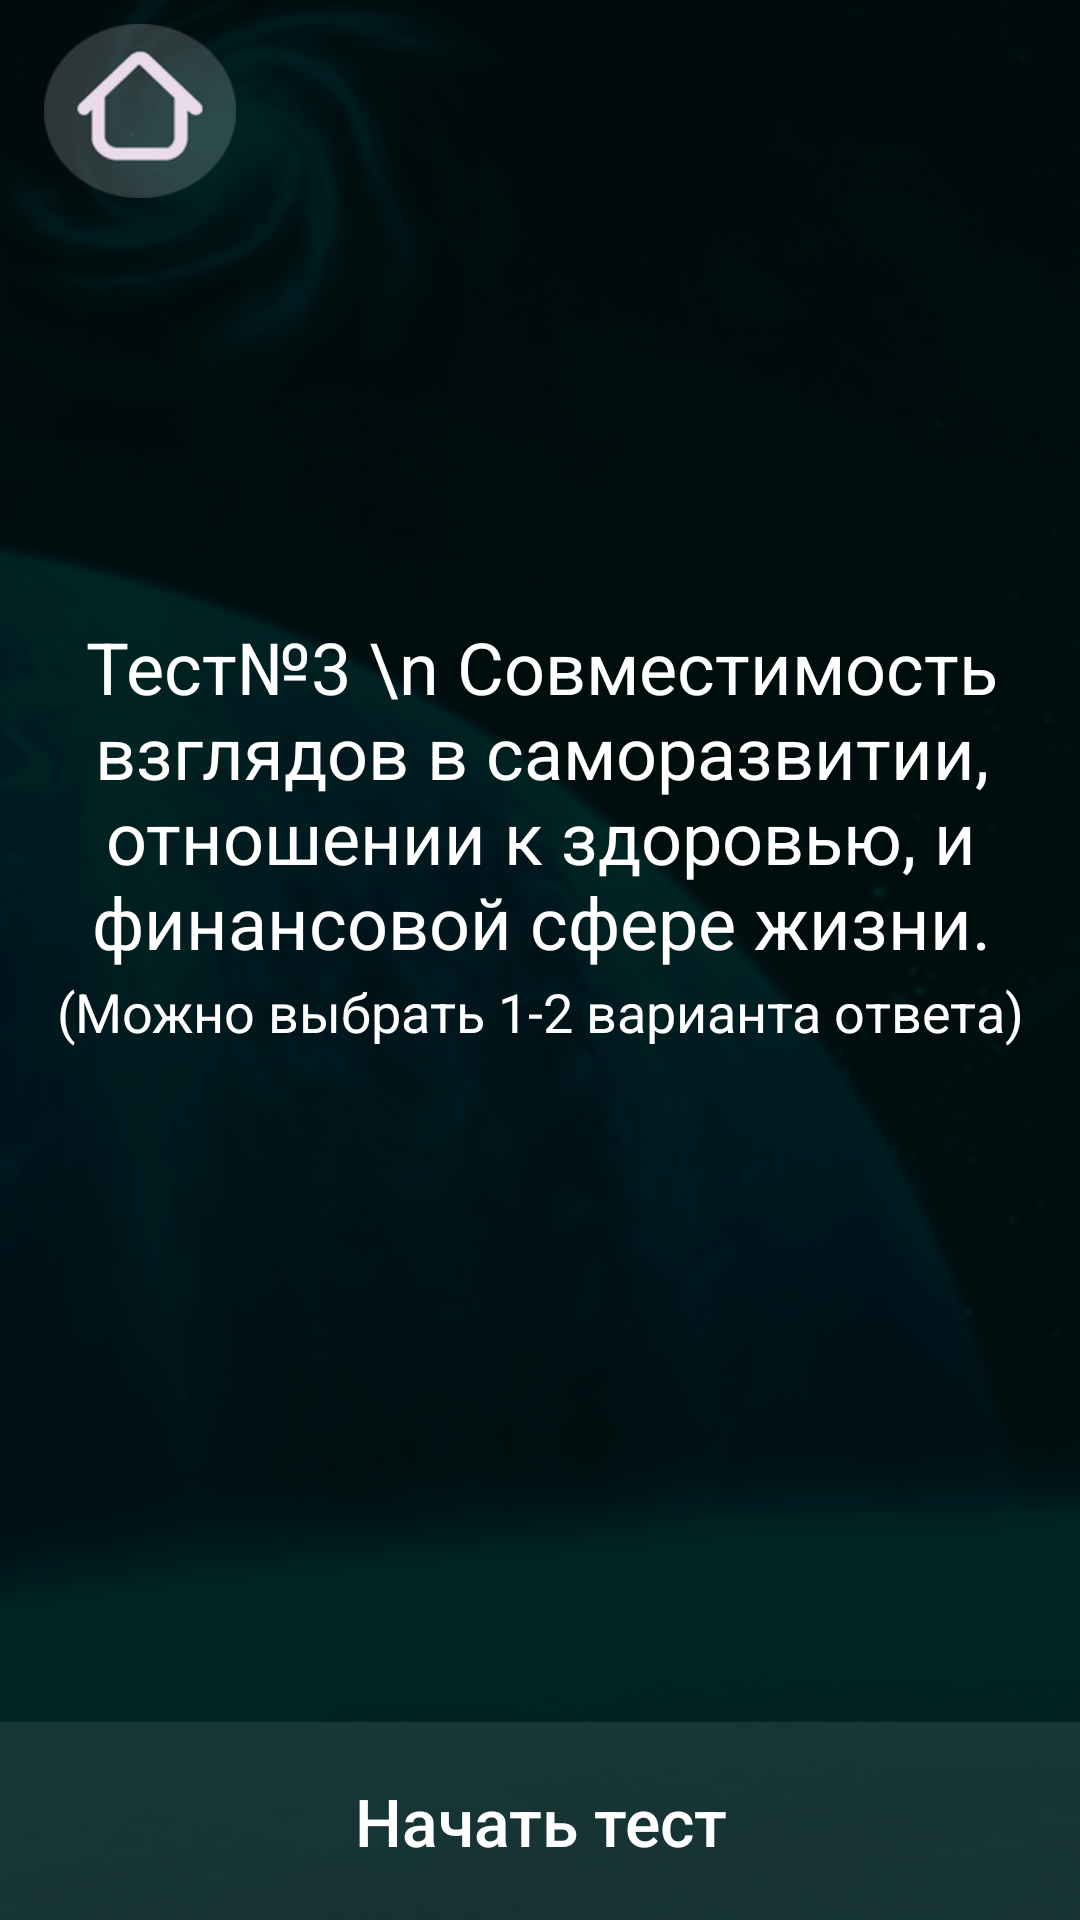

Android layout source for this screen:
<!-- AndroidManifest.xml: application theme AppTheme -->
<!-- res/layout/activity_test_three.xml -->
<?xml version="1.0" encoding="utf-8"?>
<androidx.constraintlayout.widget.ConstraintLayout
        xmlns:android="http://schemas.android.com/apk/res/android"
        xmlns:tools="http://schemas.android.com/tools"
        xmlns:app="http://schemas.android.com/apk/res-auto"
        android:layout_width="match_parent"
        android:layout_height="match_parent"
        tools:context=".TestThreeActivity">

    <ImageView
            android:layout_width="wrap_content"
            android:layout_height="wrap_content" app:srcCompat="@drawable/threetitlebg"
            android:id="@+id/imageViewThreeTestBgnd"
            app:layout_constraintBottom_toBottomOf="parent" app:layout_constraintEnd_toEndOf="parent"
            android:scaleType="fitXY"/>
    <ImageButton
            android:layout_width="64dp"
            android:layout_height="58dp" app:srcCompat="@drawable/profile"
            android:id="@+id/homeBtn" android:scaleType="fitXY"
            android:background="@android:color/transparent" android:layout_marginTop="8dp"
            app:layout_constraintTop_toTopOf="@+id/imageViewThreeTestBgnd" android:layout_marginStart="8dp"
            app:layout_constraintStart_toStartOf="parent" android:layout_marginEnd="8dp"
            app:layout_constraintEnd_toEndOf="parent" app:layout_constraintHorizontal_bias="0.024"
            android:onClick="goToMenuActivity"/>
    <TextView
            android:layout_width="369dp"
            android:layout_height="119dp"
            android:id="@+id/textView8"
            android:textSize="24sp" android:textColor="@android:color/white" android:textAlignment="center"
            app:autoSizeMaxTextSize="24sp" app:autoSizeMinTextSize="16sp"
            android:lines="4"
            android:text="Тест№3 \n Совместимость взглядов в саморазвитии, отношении к здоровью, и финансовой сфере жизни."
            android:layout_marginTop="140dp"
            app:layout_constraintTop_toBottomOf="@+id/homeBtn" android:layout_marginStart="8dp"
            app:layout_constraintStart_toStartOf="parent" android:layout_marginEnd="8dp"
            app:layout_constraintEnd_toEndOf="parent"/>
    <TextView
            android:layout_width="0dp"
            android:layout_height="53dp"
            app:layout_constraintStart_toStartOf="parent" app:layout_constraintEnd_toEndOf="parent"
            android:id="@+id/textView9"
            android:textColor="@android:color/white" android:textSize="18sp" android:textAlignment="center"
            app:layout_constraintHorizontal_bias="0.0" android:lines="1" app:autoSizeMaxTextSize="24sp"
            app:autoSizeMinTextSize="16sp" android:text="(Можно выбрать 1-2 варианта ответа)"
            app:layout_constraintTop_toBottomOf="@+id/textView8"/>
    <Button
            android:layout_width="413dp"
            android:layout_height="66dp"
            android:id="@+id/startThreeTestBtn" android:layout_marginTop="8dp"
            app:layout_constraintTop_toBottomOf="@+id/textView9" app:layout_constraintStart_toStartOf="parent"
            android:layout_marginStart="8dp" app:layout_constraintEnd_toEndOf="parent" android:layout_marginEnd="8dp"
            app:layout_constraintBottom_toBottomOf="parent"
            android:background="@drawable/opactiybtn"
            app:layout_constraintVertical_bias="1.0" android:textAllCaps="false"
            android:textColor="@android:color/white" android:textSize="22sp" android:text="Начать тест"
            android:onClick="goTestThree"/>
</androidx.constraintlayout.widget.ConstraintLayout>
<!-- resources referenced by this layout -->
<resources>
  <!-- drawable opactiybtn: png bitmap (drawable, 1119 bytes) -->
  <!-- drawable profile: png bitmap (drawable, 9277 bytes) -->
  <!-- drawable threetitlebg: png bitmap (drawable, 387507 bytes) -->
  <style name="AppTheme" parent="Theme.AppCompat.Light.NoActionBar">
          
          <item name="colorPrimary">@color/colorPrimary</item>
          <item name="colorPrimaryDark">@color/colorPrimaryDark</item>
          <item name="colorAccent">@color/colorAccent</item>
  
          <item name="android:navigationBarColor" tools:ignore="NewApi">@android:color/black</item>
      </style>
  <color name="colorPrimary">#000</color>
  <color name="colorPrimaryDark">#000</color>
  <color name="colorAccent">#FDEBE7F9</color>
</resources>
